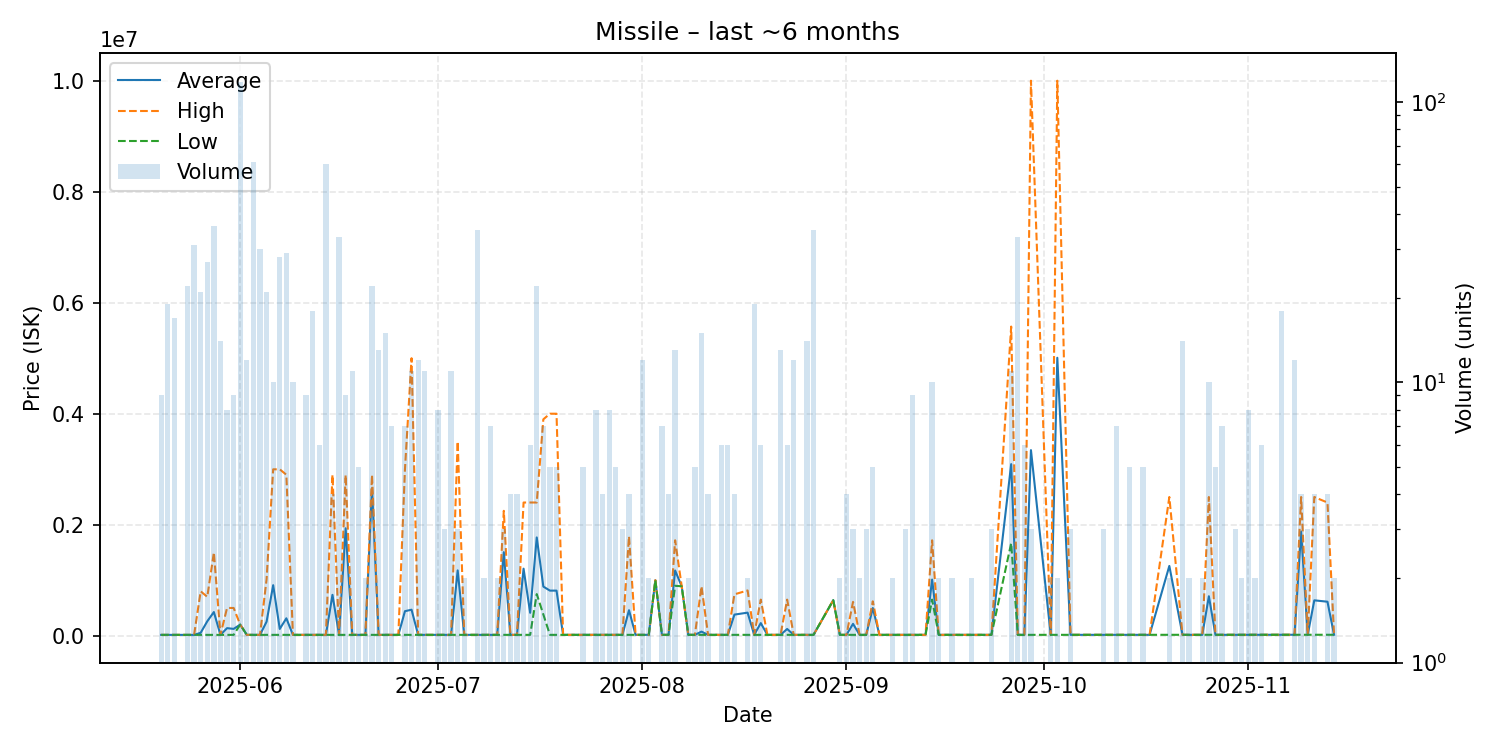

Source data for this figure (header and first rows):
date, average, highest, lowest, order_count, volume
2025-05-20, 15041, 15050, 15040, 3, 9
2025-05-21, 15050, 15050, 15050, 5, 19
2025-05-22, 15050, 15050, 15050, 5, 17
2025-05-24, 15050, 15050, 15050, 5, 22
2025-05-25, 15050, 15050, 15050, 8, 31
2025-05-26, 52425, 800000, 15050, 5, 21
2025-05-27, 259670, 700100, 15050, 10, 27
2025-05-28, 426350, 1499500, 15100, 8, 36
2025-05-29, 15124, 15130, 15100, 2, 14
2025-05-30, 136348, 500000, 15130, 4, 8
2025-05-31, 122918, 500000, 15180, 4, 9
2025-06-01, 200000, 200000, 200000, 5, 118
2025-06-02, 15260, 15260, 15260, 4, 12
2025-06-03, 15265, 15280, 15220, 6, 61
2025-06-04, 15240, 15240, 15240, 3, 30
2025-06-05, 252587, 1016000, 15240, 5, 21
2025-06-06, 910088, 2998000, 15270, 7, 10
2025-06-07, 121828, 2998000, 15300, 5, 28
2025-06-08, 313714, 2900000, 15300, 10, 29
2025-06-09, 15300, 15300, 15300, 3, 10
2025-06-11, 15340, 15340, 15340, 2, 9
2025-06-12, 15340, 15340, 15340, 2, 18
2025-06-13, 15348, 15350, 15340, 2, 6
2025-06-14, 15340, 15340, 15340, 6, 60
2025-06-15, 736255, 2899000, 15340, 3, 4
2025-06-16, 15340, 15340, 15340, 3, 33
2025-06-17, 1935783, 2896000, 15350, 4, 9
2025-06-18, 15356, 15360, 15350, 4, 11
2025-06-19, 15360, 15360, 15360, 3, 5
2025-06-20, 15370, 15370, 15370, 1, 2
2025-06-21, 2658216, 2897000, 15375, 7, 22
2025-06-22, 15401, 15410, 15400, 6, 13
2025-06-23, 15400, 15400, 15400, 3, 15
2025-06-24, 15400, 15400, 15400, 2, 7
2025-06-25, 15400, 15400, 15400, 1, 1
2025-06-26, 441771, 3000000, 15400, 3, 7
2025-06-27, 468545, 5000000, 15400, 4, 11
2025-06-28, 15400, 15400, 15400, 3, 12
2025-06-29, 15409, 15410, 15400, 4, 11
2025-06-30, 15400, 15400, 15400, 1, 1
2025-07-01, 15410, 15410, 15410, 2, 8
2025-07-02, 15420, 15420, 15420, 2, 3
2025-07-03, 15430, 15430, 15430, 4, 11
2025-07-04, 1176960, 3500000, 15440, 3, 3
2025-07-05, 15460, 15460, 15460, 1, 2
2025-07-06, 15460, 15460, 15460, 1, 1
2025-07-07, 15473, 15480, 15470, 4, 35
2025-07-08, 15490, 15490, 15490, 2, 2
2025-07-09, 15490, 15490, 15490, 2, 7
2025-07-10, 15490, 15490, 15490, 2, 2
2025-07-11, 1505163, 2250000, 15490, 3, 3
2025-07-12, 15500, 15500, 15500, 2, 4
2025-07-13, 15510, 15510, 15510, 2, 4
2025-07-14, 1207765, 2400000, 15530, 2, 2
2025-07-15, 412933, 2400000, 15520, 3, 6
2025-07-16, 1770731, 2400000, 750000, 10, 22
2025-07-17, 885089, 3899000, 382770, 5, 7
2025-07-18, 812436, 4000000, 15545, 4, 5
2025-07-19, 812440, 4000000, 15550, 3, 5
2025-07-20, 15550, 15550, 15550, 1, 1
... 91 more rows
